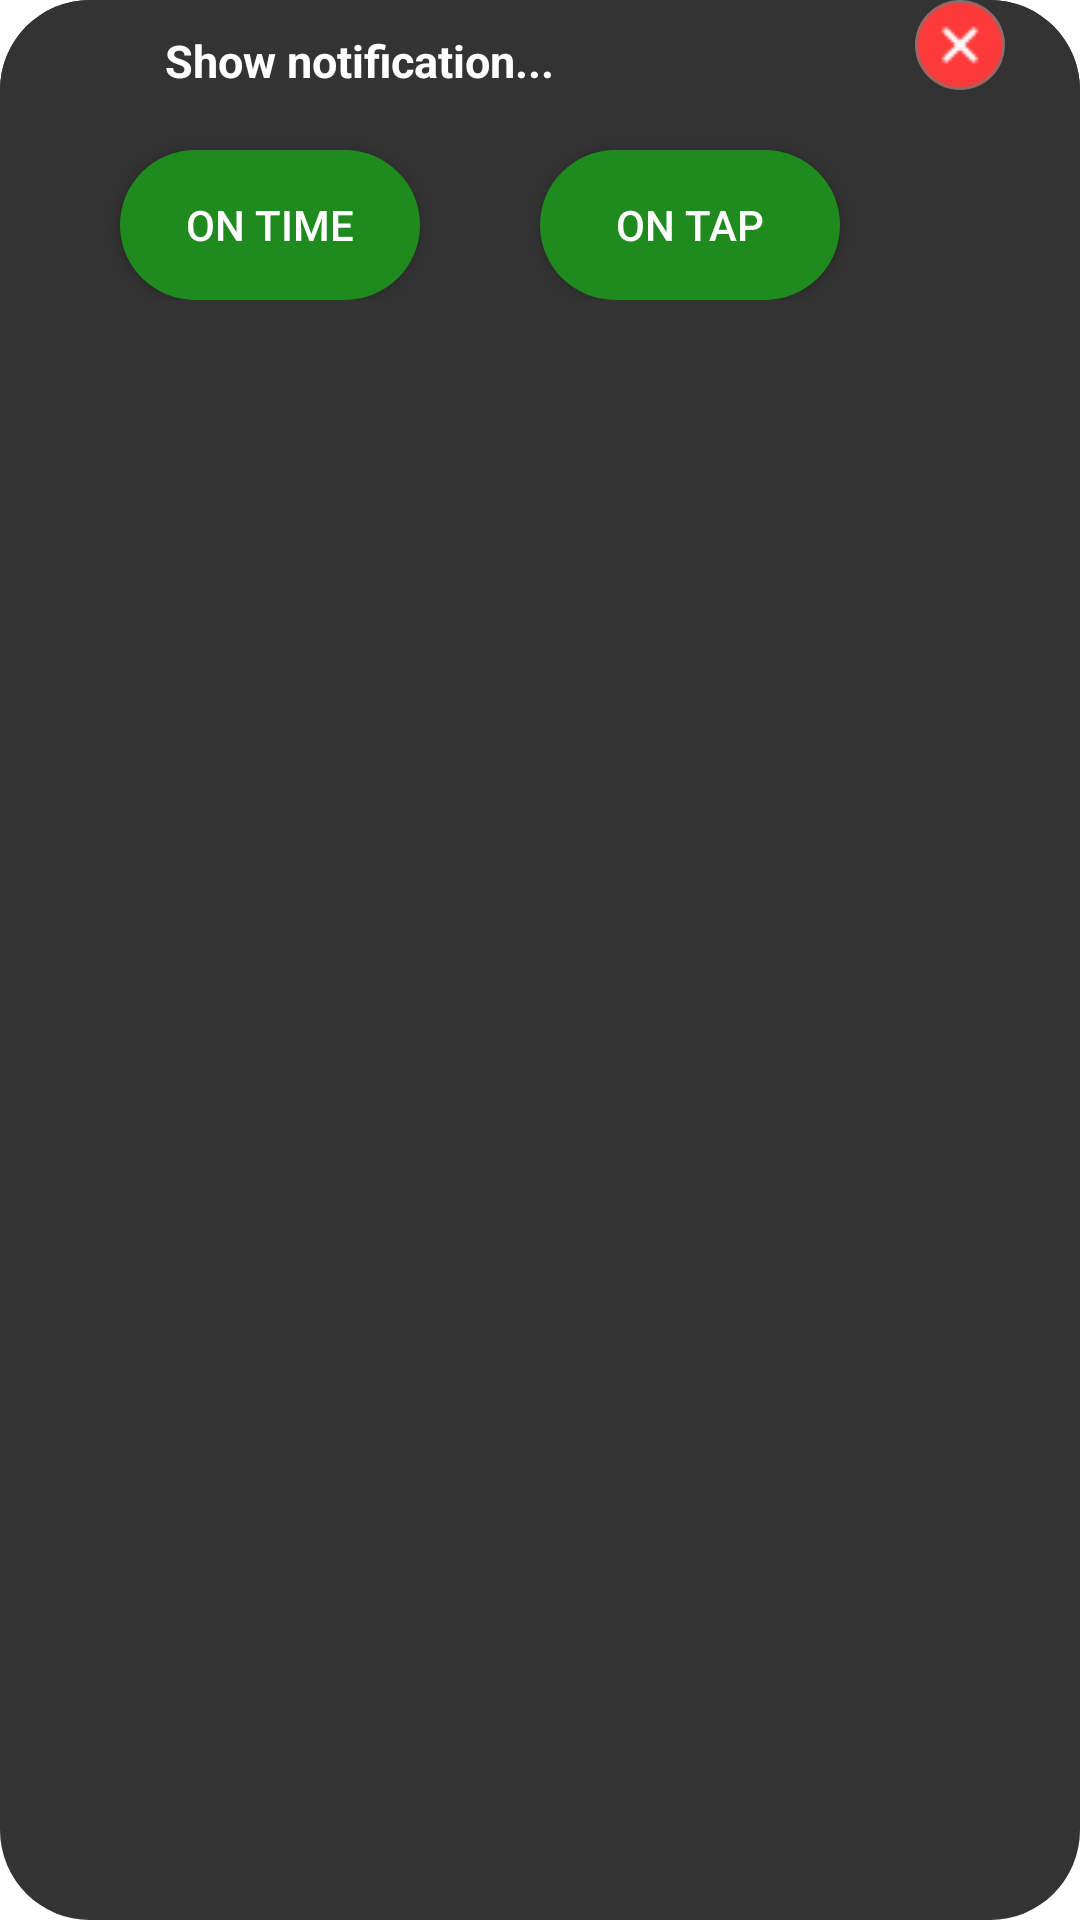

The Android layout XML behind this screen, and the referenced resources:
<!-- AndroidManifest.xml: application theme Theme.Shortmess -->
<!-- res/layout/custom_alertdialog.xml -->
<?xml version="1.0" encoding="utf-8"?>

<RelativeLayout xmlns:android="http://schemas.android.com/apk/res/android"
    android:layout_width="fill_parent"
    android:layout_height="120sp"
    android:background="@drawable/rectangle_rounded_all"
    android:orientation="vertical" >


    <RelativeLayout
        android:layout_width="match_parent"
        android:layout_height="100sp"
        android:layout_gravity="center"
        android:background="@drawable/rectangle_rounded_all"
        android:orientation="horizontal" >

        <TextView
            android:id="@+id/txt_dia"
            android:layout_width="250sp"
            android:layout_height="30sp"
            android:layout_gravity="center"
            android:layout_marginTop="10sp"
            android:layout_centerHorizontal="true"
            android:text="@string/noty"
            android:textColor="@android:color/white"
            android:textSize="15sp"
            android:textStyle="bold"/>

        <ImageButton
            android:layout_width="30sp"
            android:layout_height="30sp"
            android:id="@+id/close"
            android:layout_toEndOf="@id/txt_dia"
            android:background="@drawable/circle"
            android:textColor="@color/black"
            android:backgroundTint="@null"
            android:src="@drawable/pixlr_bg_result" />

        <Button
            android:id="@+id/btn_time"
            android:layout_width="100sp"
            android:layout_height="50sp"
            android:layout_marginTop="50sp"
            android:layout_marginStart="40sp"
            android:clickable="true"
            android:text="On time"
            android:textColor="#ffff"
            android:backgroundTint="@null"
            android:background="@drawable/rounded_button" />

        <Button
            android:id="@+id/btn_tap"
            android:layout_width="100sp"
            android:layout_height="50sp"
            android:layout_marginTop="50sp"
            android:layout_marginStart="180sp"
            android:clickable="true"
            android:text="On tap"
            android:backgroundTint="@null"
            android:background="@drawable/rounded_button"
            android:textColor="#ffff" />
    </RelativeLayout>

</RelativeLayout>
<!-- resources referenced by this layout -->
<resources>
  <color name="black">#FF000000</color>
  <!-- drawable circle (drawable-v24) -->
  <?xml version="1.0" encoding="utf-8"?>
  
  
  <shape xmlns:android="http://schemas.android.com/apk/res/android">>
      <solid android:color="#777676"/>
      <corners android:radius="250sp" />
  </shape>
  <!-- drawable pixlr_bg_result: png bitmap (drawable-v24, 890 bytes) -->
  <!-- drawable rectangle_rounded_all (drawable-v24) -->
  <?xml version="1.0" encoding="utf-8"?>
  
  <selector xmlns:android="http://schemas.android.com/apk/res/android">
      xmlns:android="http://schemas.android.com/apk/res/android">
      <item>
          <shape>
              <solid android:color="@color/input_bg"/>
              <corners android:radius="30sp" />
          </shape>
      </item>
  </selector>
  <!-- drawable rounded_button (drawable-v24) -->
  <?xml version="1.0" encoding="utf-8"?>
  
  
  <shape xmlns:android="http://schemas.android.com/apk/res/android">>
      <solid android:color="@color/buttongreen"/>
      <corners android:radius="30sp" />
  </shape>
  <string name="noty">Show notification...</string>
  <style name="Theme.Shortmess" parent="Theme.MaterialComponents.DayNight.NoActionBar">
          
          <item name="colorPrimary">@color/purple_500</item>
          <item name="colorPrimaryVariant">@color/purple_700</item>
          <item name="colorOnPrimary">@color/white</item>
          
          <item name="colorSecondary">@color/teal_200</item>
          <item name="colorOnSecondary">@color/black</item>
          
          <item name="android:statusBarColor" tools:targetApi="l">?attr/colorPrimaryVariant</item>
          
      </style>
  <color name="input_bg">#333</color>
  <color name="buttongreen">#1f8a1d</color>
  <color name="purple_500">#1f8a1d</color>
  <color name="purple_700">#000</color>
  <color name="white">#FFFFFFFF</color>
  <color name="teal_200">#FF03DAC5</color>
</resources>
